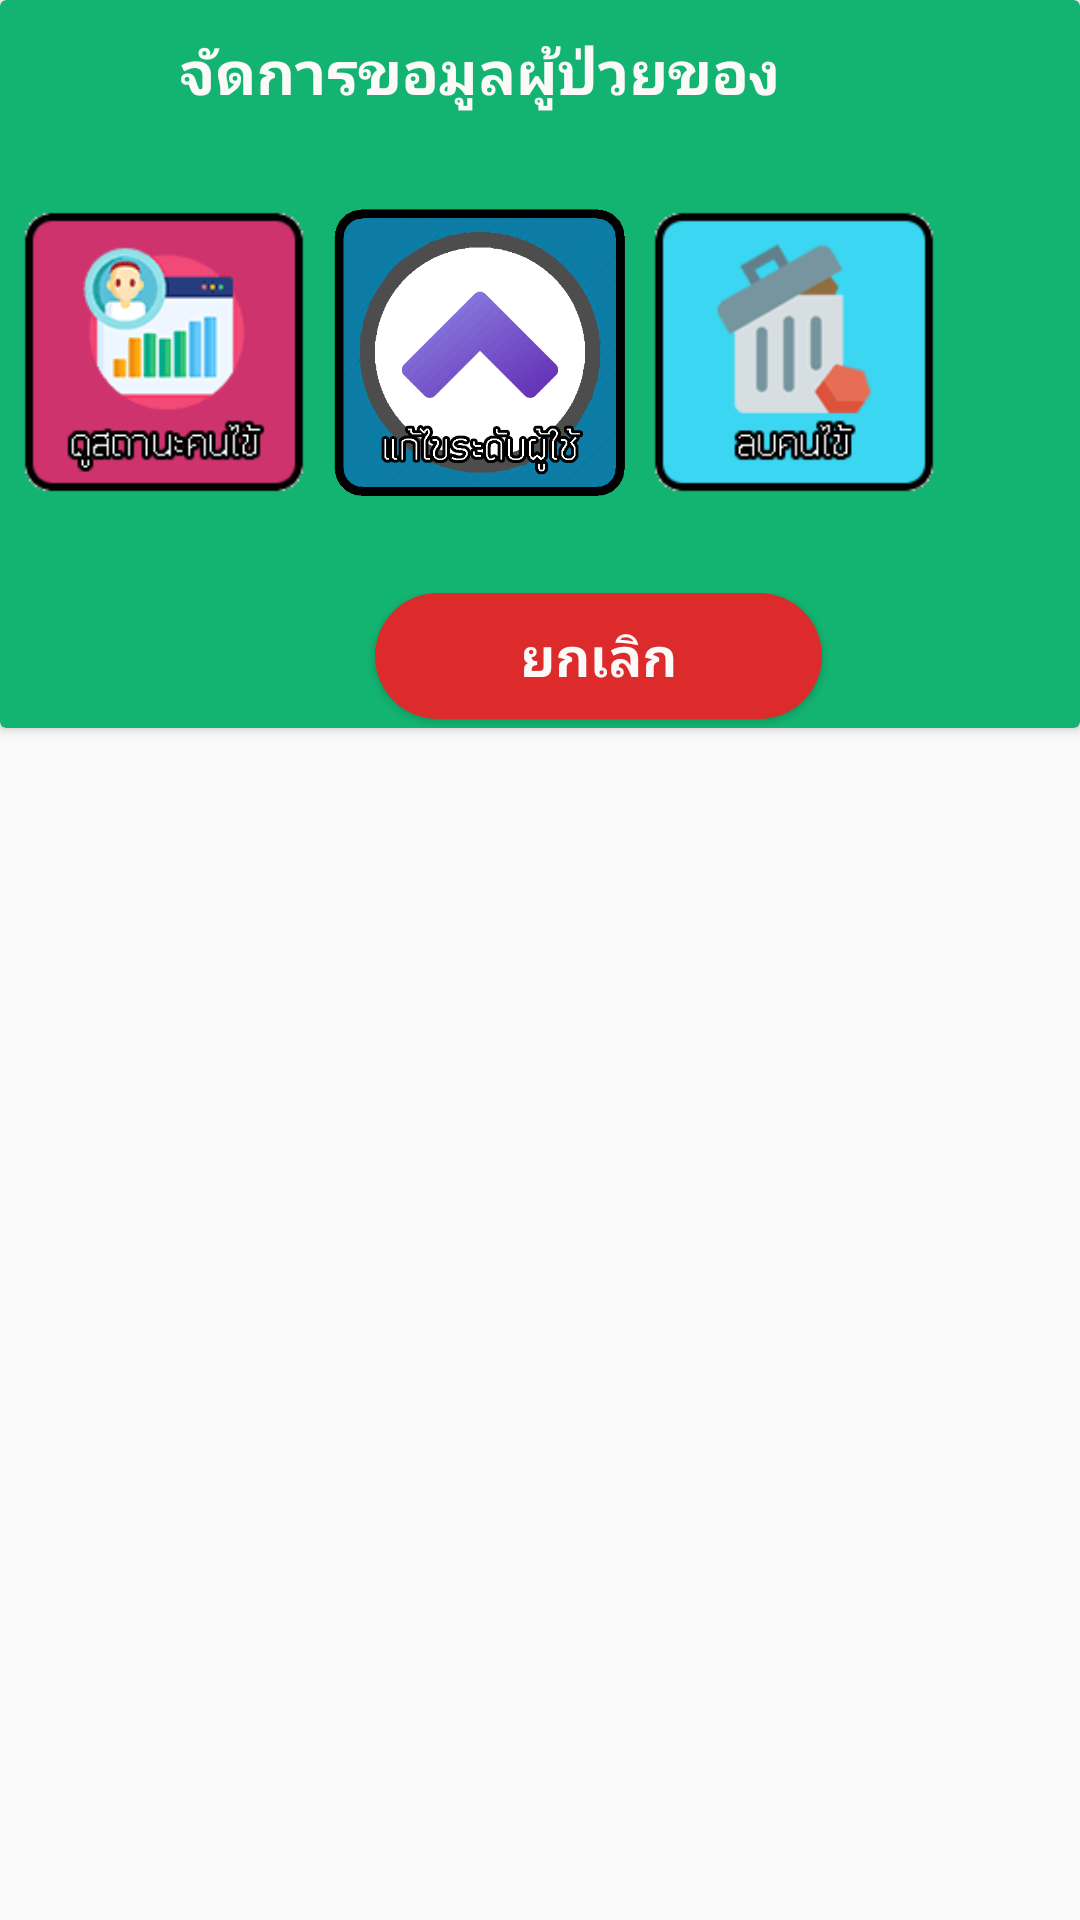

Layout XML and referenced resources for this Android screen:
<!-- AndroidManifest.xml: application theme xtheme -->
<!-- res/layout/manage_patient.xml -->
<?xml version="1.0" encoding="utf-8"?>
<androidx.constraintlayout.widget.ConstraintLayout xmlns:android="http://schemas.android.com/apk/res/android"
    xmlns:app="http://schemas.android.com/apk/res-auto"

    android:id="@+id/relativeLayout"
    android:layout_width="match_parent"
    android:layout_height="wrap_content"
    android:layout_marginLeft="5dp"
    android:layout_marginRight="5dp"
    android:gravity="center">


    <androidx.cardview.widget.CardView
        android:id="@+id/cardView"
        app.cardCornerRadius="30dp"
        android:layout_width="match_parent"
        android:layout_height="wrap_content"
        app:cardBackgroundColor="@color/dialog"
        app:layout_constraintLeft_toLeftOf="parent"
        app:layout_constraintStart_toStartOf="parent"
        app:layout_constraintTop_toTopOf="parent">


        <LinearLayout
            android:layout_width="wrap_content"
            android:layout_height="wrap_content"
            android:orientation="vertical">

            <LinearLayout
                android:layout_width="match_parent"
                android:layout_height="wrap_content"
                android:orientation="vertical">

                <TextView
                    android:id="@+id/content_managept"
                    android:layout_width="wrap_content"
                    android:layout_height="wrap_content"
                    android:layout_gravity="center"
                    android:layout_marginLeft="20dp"
                    android:layout_marginTop="10dp"
                    android:layout_marginRight="20dp"
                    android:fontFamily="@font/sriracha"
                    android:gravity="center"
                    android:text="จัดการขอมูลผู้ป่วยของ"
                    android:textColor="@color/colorPrimaryDark"
                    android:textSize="20sp"
                    android:textStyle="bold" />
            </LinearLayout>


            <LinearLayout
                android:layout_width="match_parent"
                android:layout_height="wrap_content"
                android:layout_marginTop="25dp"
                android:layout_marginBottom="25dp"
                android:orientation="horizontal">


                <Button
                    android:id="@+id/realtime_managept"
                    android:layout_width="110dp"
                    android:layout_height="110dp"

                    android:background="@drawable/usrealtime" />

                <Button
                    android:id="@+id/promote"
                    android:layout_width="100dp"
                    android:layout_height="100dp"
                    android:background="@drawable/promoteuser" />

                <Button
                    android:id="@+id/delete_managept"
                    android:layout_width="110dp"
                    android:layout_height="110dp"
                    android:background="@drawable/deletept" />


            </LinearLayout>


            <LinearLayout
                android:layout_width="match_parent"
                android:layout_height="45dp"
                android:orientation="horizontal">

                <View
                    android:layout_width="10dp"
                    android:layout_height="wrap_content"
                    android:layout_marginLeft="115dp" />

                <Button
                    android:id="@+id/close_managept"
                    android:layout_width="149dp"
                    android:layout_height="42dp"
                    android:background="@drawable/margin_false_button"
                    android:fontFamily="@font/sriracha"
                    android:gravity="center"
                    android:text="ยกเลิก"
                    android:textColor="@color/colorPrimaryDark"
                    android:textSize="18sp"
                    android:textStyle="bold" />

                <View
                    android:layout_width="10dp"
                    android:layout_height="wrap_content" />
            </LinearLayout>


        </LinearLayout>
    </androidx.cardview.widget.CardView>


</androidx.constraintlayout.widget.ConstraintLayout>
<!-- resources referenced by this layout -->
<resources>
  <color name="colorPrimaryDark">#FCF9F9</color>
  <color name="dialog">#13B471</color>
  <!-- drawable deletept: png bitmap (drawable, 5729 bytes) -->
  <!-- drawable margin_false_button (drawable) -->
  <?xml version="1.0" encoding="utf-8"?>
  <shape xmlns:android="http://schemas.android.com/apk/res/android"
      android:shape="rectangle">
  
      <corners
          android:radius="50dp" />
      <solid
          android:color="@color/colorBottonFalse"/>
  
  </shape>
  <!-- drawable promoteuser: png bitmap (drawable, 40141 bytes) -->
  <!-- drawable usrealtime: png bitmap (drawable, 7356 bytes) -->
  <style name="xtheme" parent="Theme.AppCompat.Light.NoActionBar">
          
          <item name="android:windowNoTitle">true</item>
          <item name="windowActionBar">false</item>
  
          <item name="colorPrimary">@color/colorPrimary</item>
          <item name="colorPrimaryDark">#000000</item>
          <item name="colorAccent">@color/colorAccent</item>
      </style>
  <color name="colorBottonFalse">#DD2A2A</color>
  <color name="colorPrimary">#2461BB</color>
  <color name="colorAccent">#301F9E</color>
</resources>
